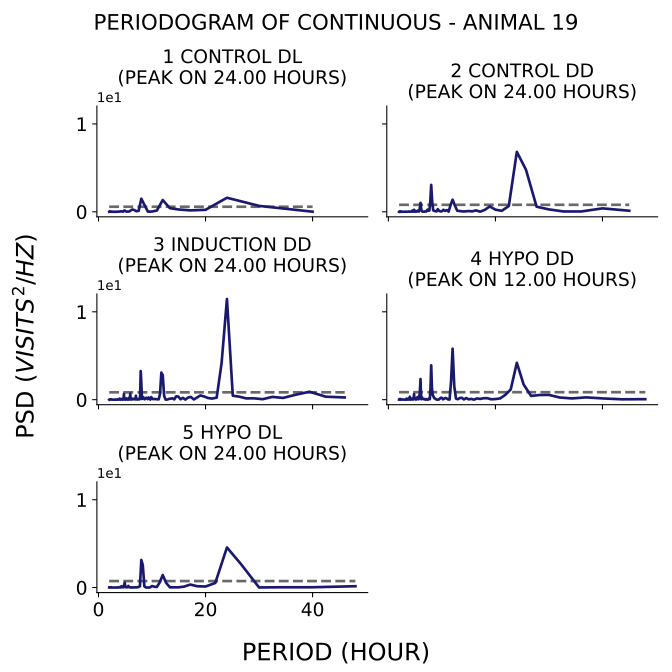

The table this chart was drawn from, first rows:
test, period, psd
1_control_dl, 40.0, 0.01025
1_control_dl, 30.0, 0.6727
1_control_dl, 24.0, 1.599
1_control_dl, 20.0, 0.2228
1_control_dl, 17.14, 0.1618
1_control_dl, 15.0, 0.259
1_control_dl, 13.33, 0.4138
1_control_dl, 12.0, 1.34
1_control_dl, 10.91, 0.1459
1_control_dl, 10.0, 0.0283
1_control_dl, 9.231, 0.01366
1_control_dl, 8.571, 0.8053
1_control_dl, 8.0, 1.487
1_control_dl, 7.5, 0.09826
1_control_dl, 7.059, 0.06865
1_control_dl, 6.667, 0.2059
1_control_dl, 6.316, 0.2577
1_control_dl, 6.0, 0.1421
1_control_dl, 5.714, 0.02476
1_control_dl, 5.455, 0.03104
1_control_dl, 5.217, 0.01039
1_control_dl, 5.0, 0.1023
1_control_dl, 4.8, 0.1481
1_control_dl, 4.615, 0.01592
1_control_dl, 4.444, 0.02336
1_control_dl, 4.286, 0.05108
1_control_dl, 4.138, 0.05831
1_control_dl, 4.0, 0.01538
1_control_dl, 3.871, 0.02655
1_control_dl, 3.75, 0.03018
1_control_dl, 3.636, 0.009082
1_control_dl, 3.529, 0.002501
1_control_dl, 3.429, 0.01199
1_control_dl, 3.333, 0.0002166
1_control_dl, 3.243, 0.003125
1_control_dl, 3.158, 0.001398
1_control_dl, 3.077, 0.001937
1_control_dl, 3.0, 3.5354301561501486e-05
1_control_dl, 2.927, 0.00224
1_control_dl, 2.857, 0.008127
1_control_dl, 2.791, 0.007661
1_control_dl, 2.727, 0.001057
1_control_dl, 2.667, 0.003891
1_control_dl, 2.609, 0.007412
1_control_dl, 2.553, 0.02655
1_control_dl, 2.5, 0.02012
1_control_dl, 2.449, 1.1257168278724133e-06
1_control_dl, 2.4, 0.006905
1_control_dl, 2.353, 0.0208
1_control_dl, 2.308, 0.02698
1_control_dl, 2.264, 0.00905
1_control_dl, 2.222, 0.04382
1_control_dl, 2.182, 0.01006
1_control_dl, 2.143, 0.03328
1_control_dl, 2.105, 0.06427
1_control_dl, 2.069, 0.006083
1_control_dl, 2.034, 0.007993
1_control_dl, 2.0, 0.001672
2_control_dd, 45.0, 0.1198
2_control_dd, 40.0, 0.3894
... 783 more rows
